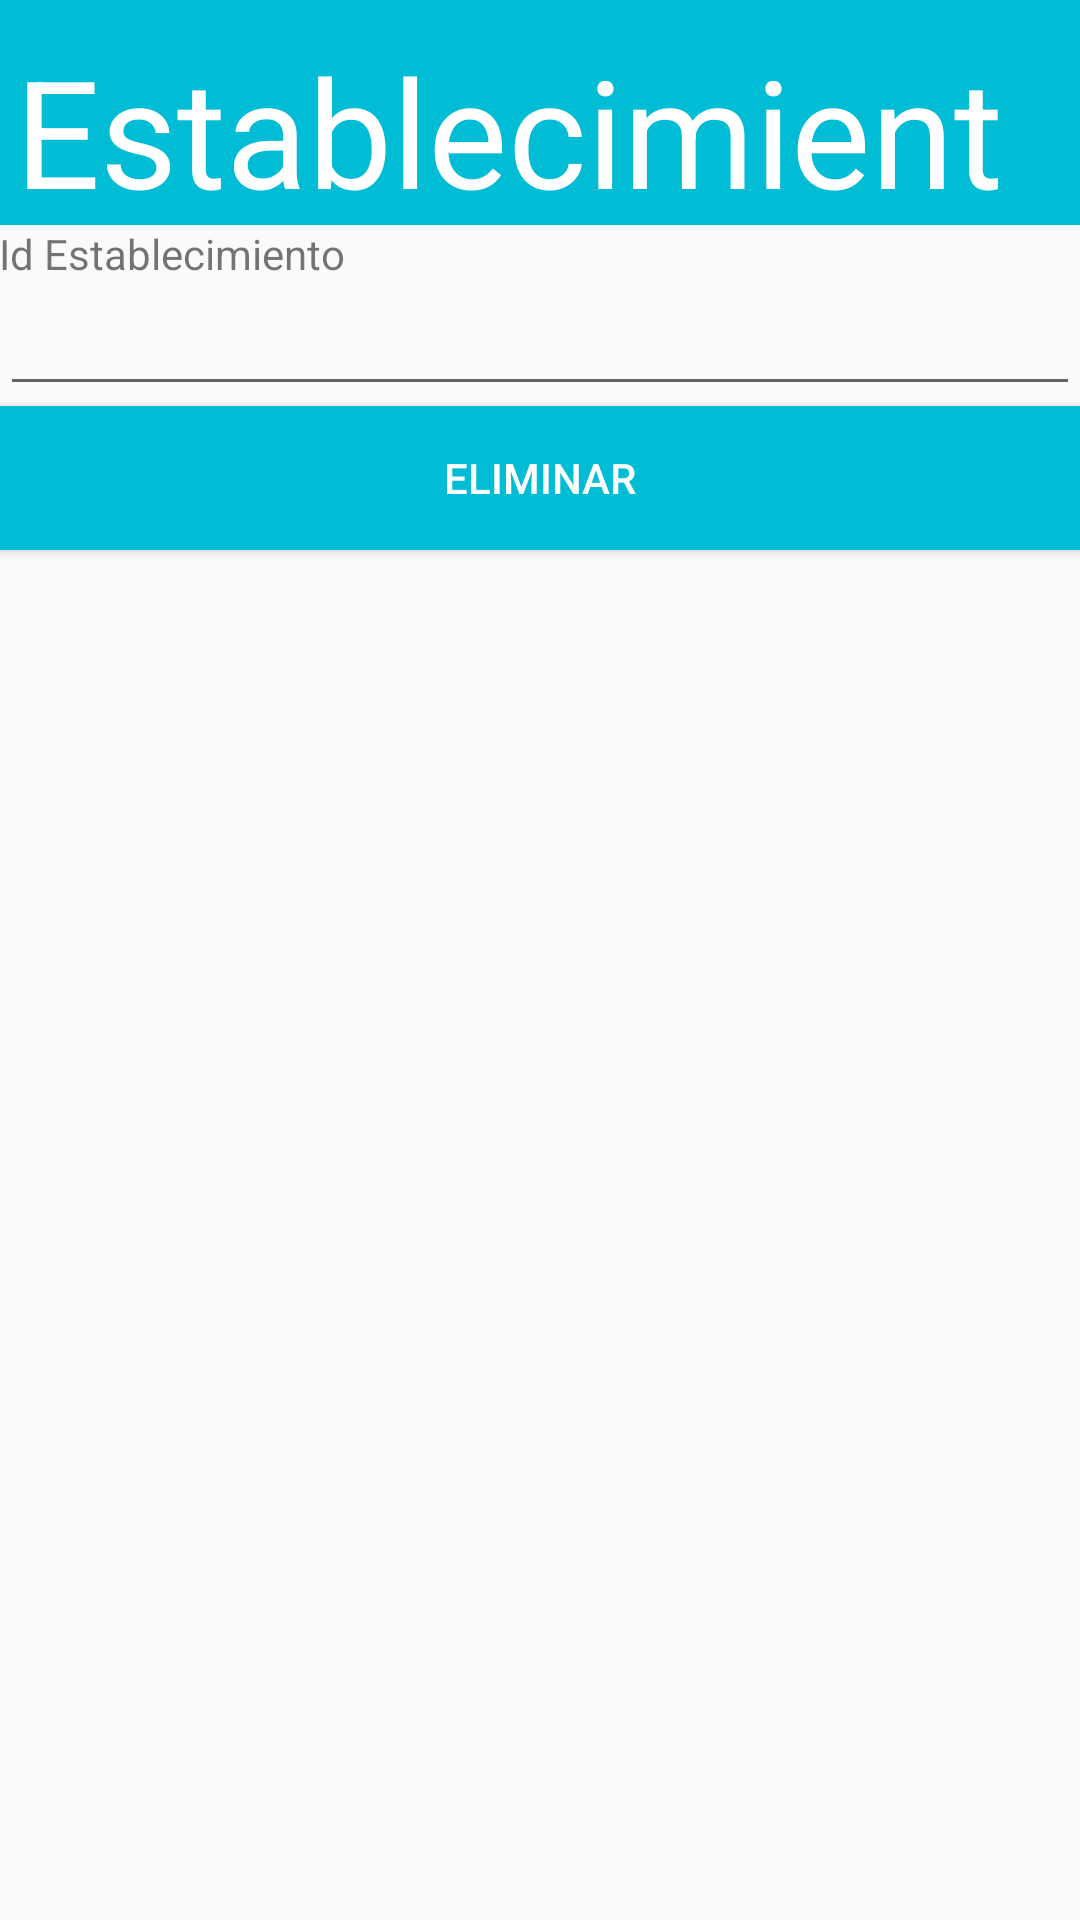

Here is an Android app screen rendered from its layout file. Give the layout XML and the strings, colors and styles it references.
<!-- AndroidManifest.xml: application theme AppTheme -->
<!-- res/layout/activity_establec_eliminar.xml -->
<?xml version="1.0" encoding="utf-8"?>
<TableLayout xmlns:android="http://schemas.android.com/apk/res/android"
    xmlns:tools="http://schemas.android.com/tools"
    android:layout_width="match_parent"
    android:layout_height="match_parent"
    android:orientation="horizontal"
    tools:context="proyecto1.pdm.fia.ues.sv.valoracionestablecimientos.EstablecEliminarActivity">


    <LinearLayout
        android:layout_width="fill_parent"
        android:layout_height="75sp"
        android:background="#00BCD4"
        android:id="@+id/textView"
        >
        <TextView
            android:text="@string/establecimiento"
            android:layout_width="wrap_content"
            android:layout_height="wrap_content"
            android:layout_alignParentTop="true"
            android:layout_centerHorizontal="true"
            android:paddingLeft="5sp"
            android:textColor="#ffffff"
            android:textSize="50sp"
            android:paddingTop="10sp" />
    </LinearLayout>

    <TextView
        android:text="@string/identificador"
        android:layout_marginTop="@dimen/activity_vertical_margin"
        android:layout_marginStart="@dimen/activity_horizontal_margin"
        android:padding="@dimen/activity_vertical_margin" />

    <EditText
        android:id="@+id/idEstablec"
        android:inputType="text"
        android:maxLength="6"
        android:layout_marginEnd="@dimen/activity_vertical_margin"
        android:layout_marginStart="@dimen/activity_horizontal_margin" />

    <Button
        android:layout_width="wrap_content"
        android:layout_height="wrap_content"
        android:text="@string/eliminar"
        android:layout_marginTop="@dimen/activity_vertical_margin"
        android:onClick="eliminar"
        style="@style/btStyle"/>
</TableLayout>
<!-- resources referenced by this layout -->
<resources>
  <string name="eliminar">Eliminar</string>
  <string name="establecimiento">Establecimiento</string>
  <string name="identificador">Id Establecimiento</string>
  <style name="btStyle">
  
          <item name="android:layout_width">wrap_content</item>
          <item name="android:layout_height">wrap_content</item>
          <item name="android:textColor">#FFFFFF</item>
          <item name="android:paddingLeft">30sp</item>
          <item name="android:paddingRight">30sp</item>
          <item name="android:background">#00BCD4</item>
      </style>
  <style name="AppTheme" parent="Theme.AppCompat.Light.DarkActionBar">
          
          <item name="colorPrimary">@color/colorPrimary</item>
          <item name="colorPrimaryDark">@color/colorPrimaryDark</item>
          <item name="colorAccent">@color/colorAccent</item>
      </style>
  <!-- not gathered from this repository: default colours our renderer supplied (Android Studio template values) -->
  <color name="colorPrimary">#FF6200EE</color>
  <color name="colorPrimaryDark">#FF3700B3</color>
  <color name="colorAccent">#FF03DAC5</color>
</resources>
